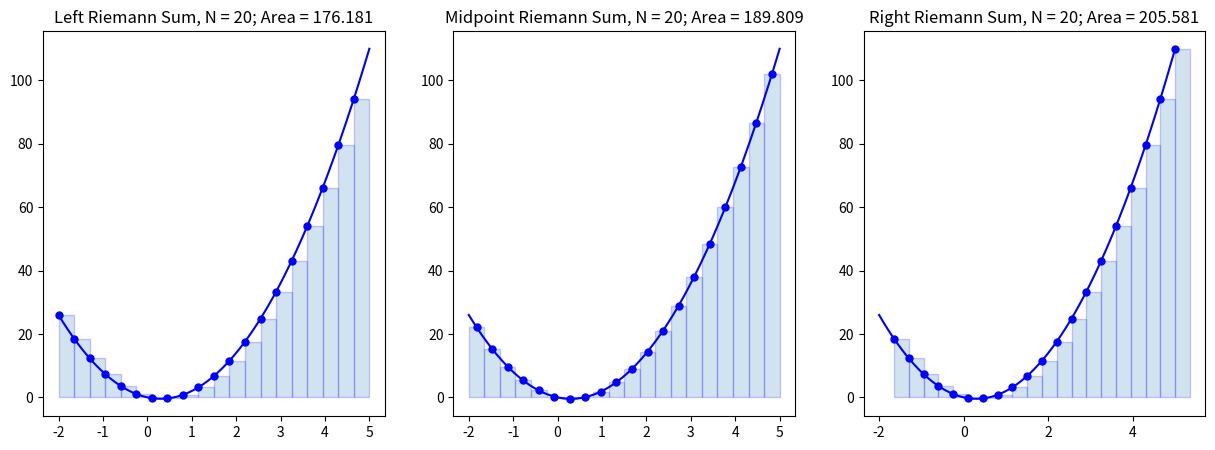

The matplotlib source for this figure:
import numpy as np  # needed for some possible functions we are using
import matplotlib.pyplot as plt  # needed to display the graphs with rectangles
# %matplotlib inline

def f(x):
    return 5*x**2 - 3*x

start = -2
end = 5
num_rects = 20
width = (end-start)/num_rects

n = 10 # Use n*num_rects+1 points to plot the function smoothly

x = np.linspace(start,end,num_rects+1)
y = f(x)

X = np.linspace(start,end,n*num_rects+1)
Y = f(X)

plt.figure(figsize=(15,5))

plt.subplot(1,3,1)
plt.plot(X,Y,'b')
x_left = x[:-1] # Left endpoints
y_left = y[:-1]
plt.plot(x_left,y_left,'b.',markersize=10)
plt.bar(x_left,y_left,width=width,alpha=0.2,align='edge',edgecolor='b')
left_area = 0
for i in range(len(x_left)):
    left_area += y_left[i] * width
plt.title('Left Riemann Sum, N = {}; Area = {:.3f}'.format(num_rects, left_area))

plt.subplot(1,3,2)
plt.plot(X,Y,'b')
x_mid = (x[:-1] + x[1:])/2 # Midpoints
y_mid = f(x_mid)
plt.plot(x_mid,y_mid,'b.',markersize=10)
plt.bar(x_mid,y_mid,width=width,alpha=0.2,edgecolor='b')
middle_area = 0
for i in range(len(x_mid)):
    middle_area += y_mid[i] * width
plt.title('Midpoint Riemann Sum, N = {}; Area = {:.3f}'.format(num_rects,middle_area))

plt.subplot(1,3,3)
plt.plot(X,Y,'b')
x_right = x[1:] # Right endpoints
y_right = y[1:]
plt.plot(x_right,y_right,'b.',markersize=10)
plt.bar(x_right,y_right,width=width,alpha=0.2,align='edge',edgecolor='b')
right_area = 0
for i in range(len(x_right)):
    right_area += y_right[i] * width
plt.title('Right Riemann Sum, N = {}; Area = {:.3f}'.format(num_rects,right_area))

plt.show()

